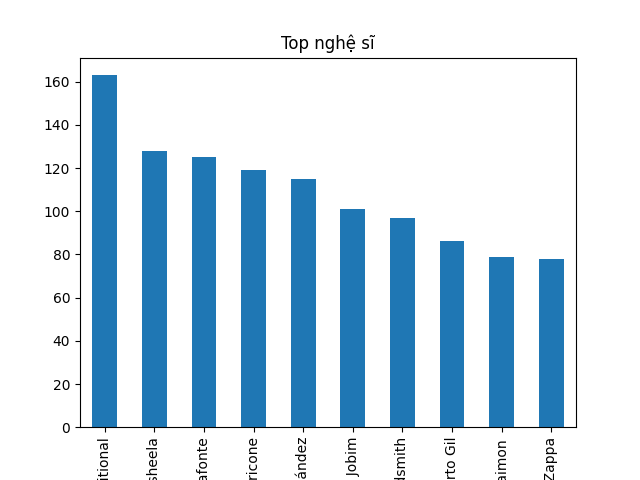

Data behind this chart, as committed beside it:
artist, count
Traditional, 163
P. Susheela, 128
Harry Belafonte, 125
Ennio Morricone, 119
Vicente Fernández, 115
Antônio Carlos Jobim, 101
Jerry Goldsmith, 97
Gilberto Gil, 86
Raimon, 79
Frank Zappa, 78
